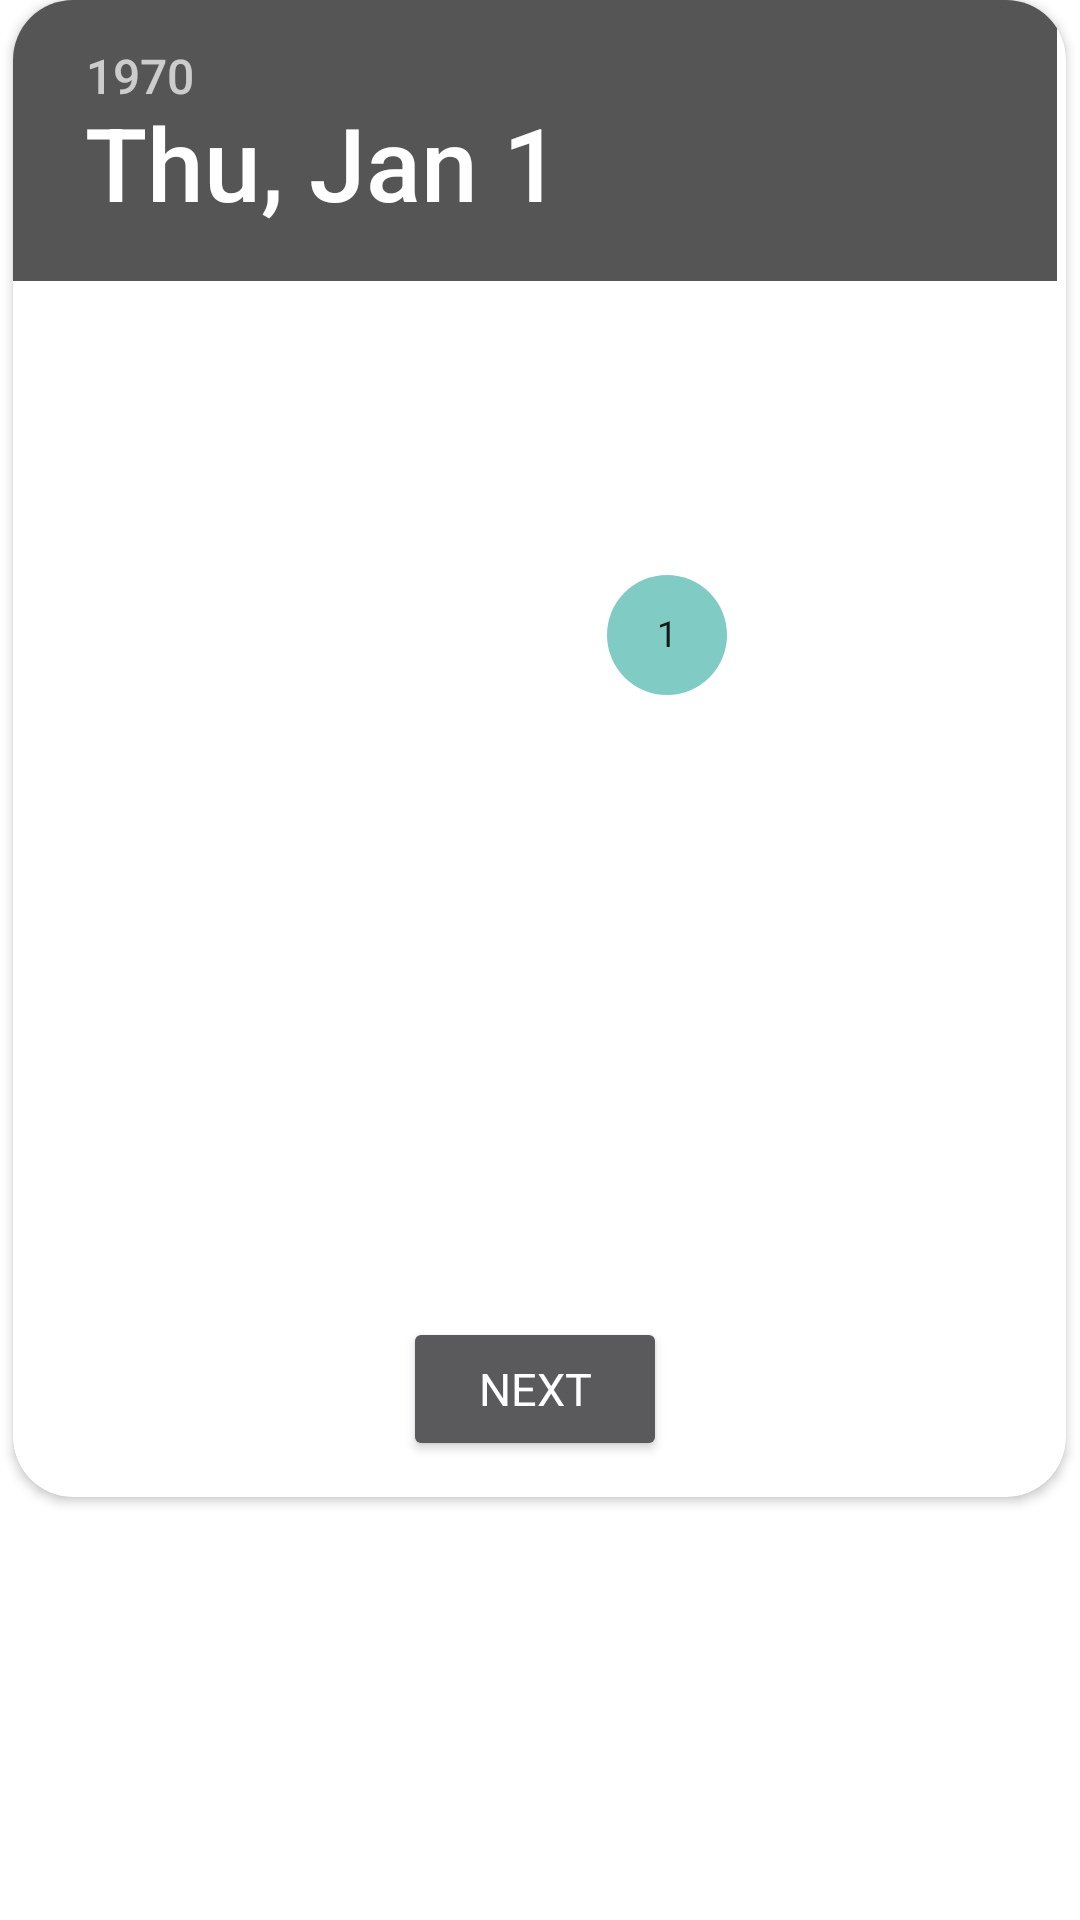

Layout XML and referenced resources for this Android screen:
<!-- AndroidManifest.xml: application theme Theme.AppCompat.NoActionBar -->
<!-- res/layout/fragment_date_picker_from.xml -->
<?xml version="1.0" encoding="utf-8"?>
<androidx.constraintlayout.widget.ConstraintLayout xmlns:android="http://schemas.android.com/apk/res/android"
    xmlns:tools="http://schemas.android.com/tools"
    android:layout_width="match_parent"
    android:background="@color/white"
    android:layout_height="match_parent"

    xmlns:app="http://schemas.android.com/apk/res-auto"
    tools:context=".DatePickerFromFragment">



    <androidx.cardview.widget.CardView
        android:id="@+id/cardView"
        android:layout_width="351dp"
        android:layout_height="499dp"

        app:cardBackgroundColor="#ffffff"
        app:cardCornerRadius="20dp"
        app:layout_constraintBottom_toTopOf="@+id/guideline15"
        app:layout_constraintEnd_toEndOf="parent"
        app:layout_constraintHorizontal_bias="0.492"
        app:layout_constraintStart_toStartOf="parent"
        app:layout_constraintTop_toTopOf="parent"
        app:layout_constraintVertical_bias="0.0">

        <DatePicker
            android:id="@+id/datePikcerFrom"
            android:layout_width="match_parent"
            android:layout_height="wrap_content"
            android:layout_marginTop="0dp"

            />

        <Button
            android:id="@+id/fromDateButton"
            android:layout_width="wrap_content"
            android:layout_height="wrap_content"
            android:layout_gravity="bottom"
            android:layout_marginLeft="130dp"
            android:fontFamily="@font/roboto"
            android:text="Next"
            android:textSize="15sp"
            android:layout_marginBottom="12dp"
            />

    </androidx.cardview.widget.CardView>

    <androidx.constraintlayout.widget.Guideline
        android:id="@+id/guideline15"
        android:layout_width="wrap_content"
        android:layout_height="wrap_content"
        android:orientation="horizontal"
        app:layout_constraintGuide_begin="491dp" />

    <androidx.constraintlayout.widget.Guideline
        android:id="@+id/guideline16"
        android:layout_width="wrap_content"
        android:layout_height="wrap_content"
        android:orientation="horizontal"
        app:layout_constraintGuide_begin="450dp" />

    <androidx.constraintlayout.widget.Guideline
        android:id="@+id/guideline17"
        android:layout_width="wrap_content"
        android:layout_height="wrap_content"
        android:orientation="horizontal"
        app:layout_constraintGuide_begin="71dp" />

</androidx.constraintlayout.widget.ConstraintLayout>
<!-- resources referenced by this layout -->
<resources>
  <color name="white">#FFFFFFFF</color>
  <style name="Theme.AppCompat.NoActionBar">
          <item name="windowActionBar">false</item>
          <item name="windowNoTitle">true</item>
      </style>
</resources>
